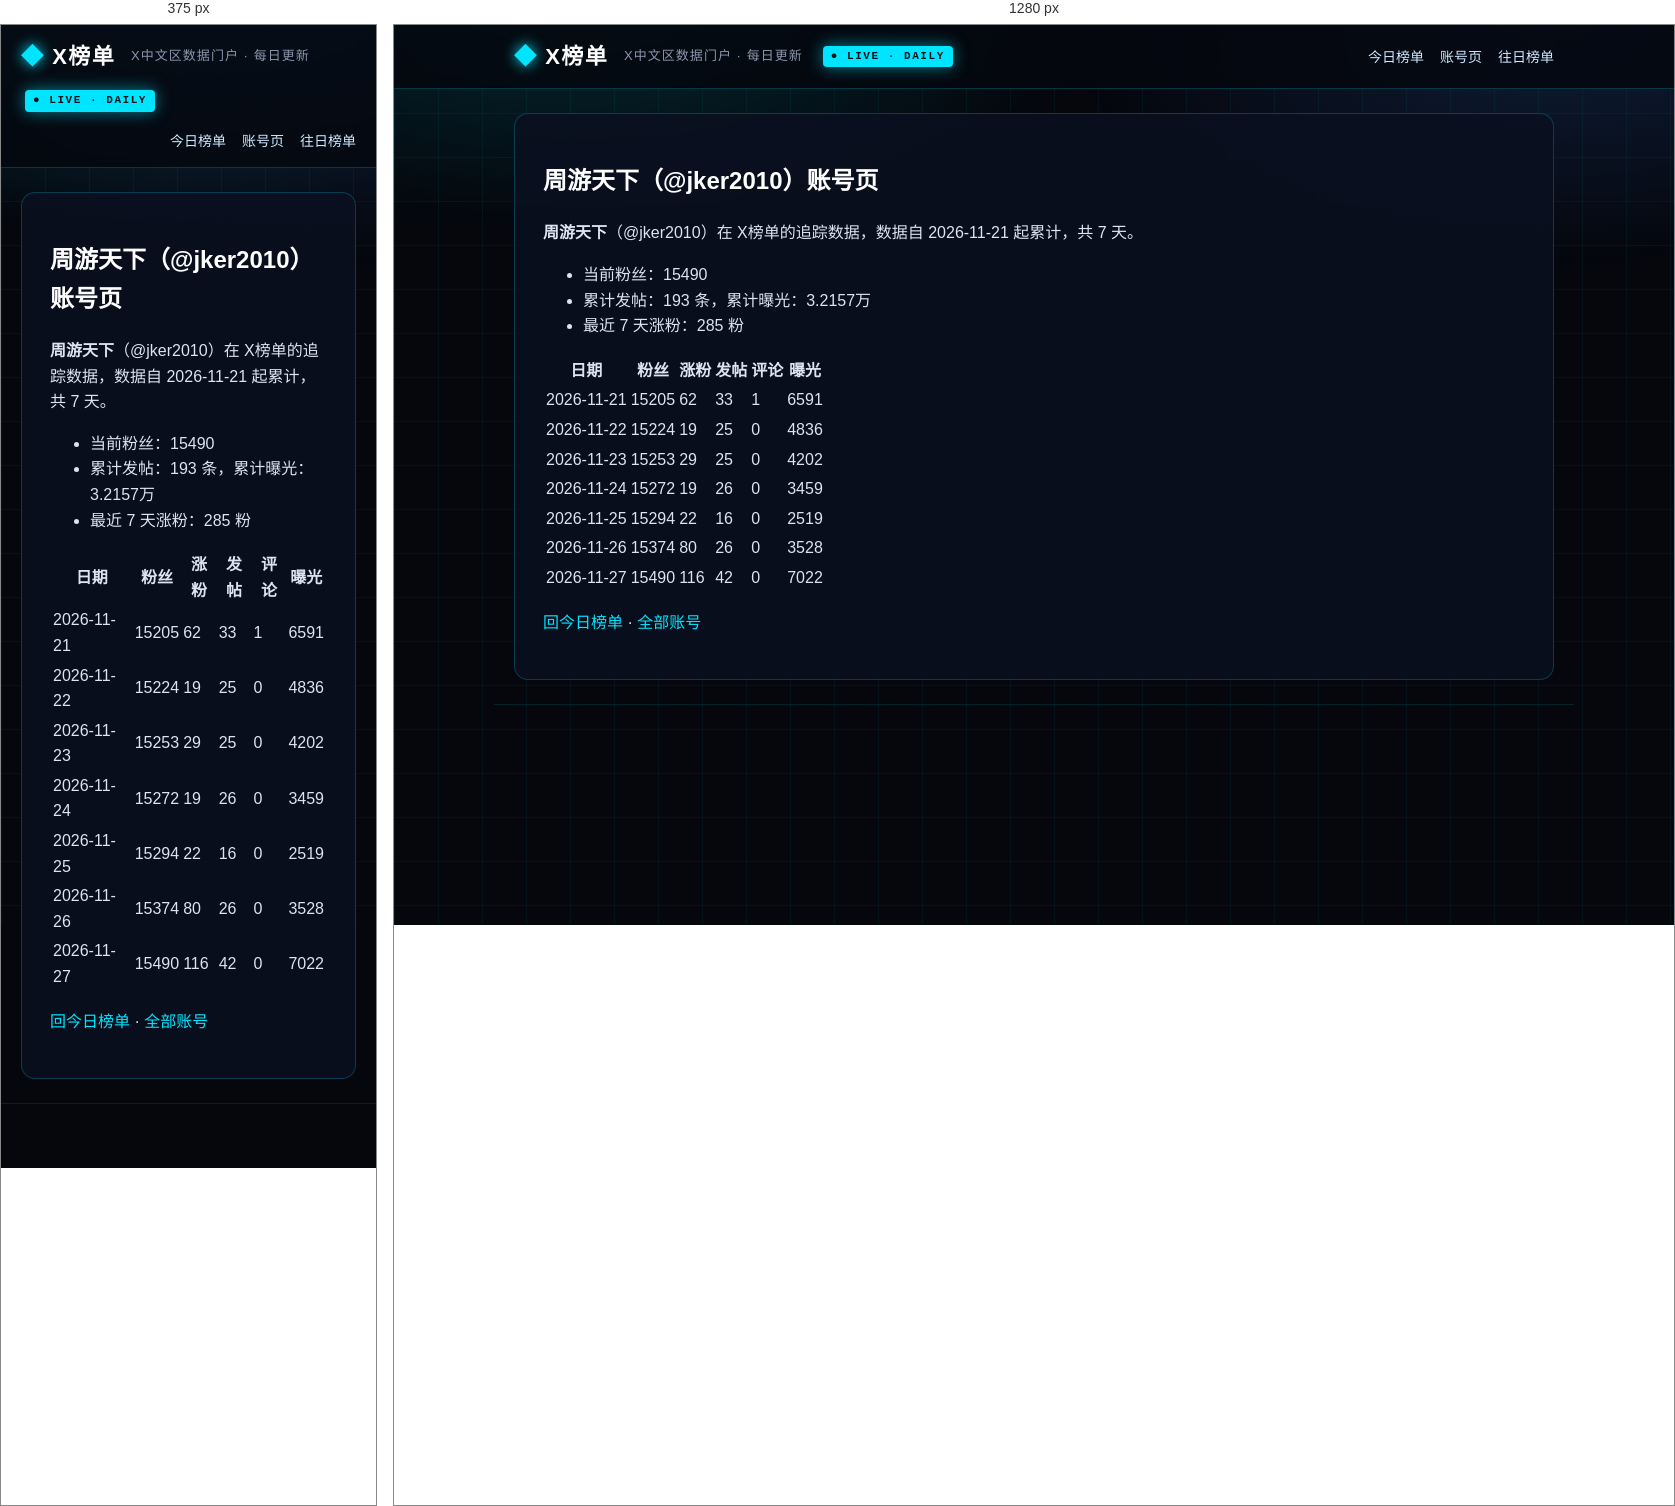
Rendered at 375 px and 1280 px, left to right.

<!-- file: index.html -->
<!DOCTYPE html>
<html lang="zh-CN">
<head>
<meta charset="utf-8">
<meta name="viewport" content="width=device-width, initial-scale=1">



<title>周游天下（@jker2010）账号页 · X榜单 · X中文区数据门户</title>
<meta name="description" content="每日更新的 X 中文区发帖、评论、涨粉、曝光榜单">
<link rel="canonical" href="https://deepblock666.github.io/accounts/jker2010/index.html">
<meta property="og:type" content="website">
<meta property="og:title" content="周游天下（@jker2010）账号页 · X榜单 · X中文区数据门户">
<meta property="og:description" content="每日更新的 X 中文区发帖、评论、涨粉、曝光榜单">
<meta property="og:url" content="https://deepblock666.github.io/accounts/jker2010/index.html">
<meta property="og:site_name" content="X榜单">
<meta name="twitter:card" content="summary">
<link rel="stylesheet" href="/css/style.css">
<meta name="generator" content="Hexo 8.1.2"></head>
<body>
<header class="top">
  <div class="wrap">
    <a class="logo" href="/">X榜单</a>
    <span class="tagline">X中文区数据门户 · 每日更新</span>
    <span class="live">● LIVE · DAILY</span>
    <nav><a href="/">今日榜单</a><a href="/accounts/">账号页</a><a href="/archives/">往日榜单</a></nav>
  </div>
</header>
<main class="wrap">
  <article class="post">
  <h1>周游天下（@jker2010）账号页</h1>
  <div class="content"><p><strong>周游天下</strong>（@jker2010）在 X榜单的追踪数据，数据自 2026-11-21 起累计，共 7 天。</p>
<ul>
<li>当前粉丝：15490</li>
<li>累计发帖：193 条，累计曝光：3.2157万</li>
<li>最近 7 天涨粉：285 粉</li>
</ul>
<table>
<thead>
<tr>
<th>日期</th>
<th>粉丝</th>
<th>涨粉</th>
<th>发帖</th>
<th>评论</th>
<th>曝光</th>
</tr>
</thead>
<tbody><tr>
<td>2026-11-21</td>
<td>15205</td>
<td>62</td>
<td>33</td>
<td>1</td>
<td>6591</td>
</tr>
<tr>
<td>2026-11-22</td>
<td>15224</td>
<td>19</td>
<td>25</td>
<td>0</td>
<td>4836</td>
</tr>
<tr>
<td>2026-11-23</td>
<td>15253</td>
<td>29</td>
<td>25</td>
<td>0</td>
<td>4202</td>
</tr>
<tr>
<td>2026-11-24</td>
<td>15272</td>
<td>19</td>
<td>26</td>
<td>0</td>
<td>3459</td>
</tr>
<tr>
<td>2026-11-25</td>
<td>15294</td>
<td>22</td>
<td>16</td>
<td>0</td>
<td>2519</td>
</tr>
<tr>
<td>2026-11-26</td>
<td>15374</td>
<td>80</td>
<td>26</td>
<td>0</td>
<td>3528</td>
</tr>
<tr>
<td>2026-11-27</td>
<td>15490</td>
<td>116</td>
<td>42</td>
<td>0</td>
<td>7022</td>
</tr>
</tbody></table>
<p><a href="/">回今日榜单</a> · <a href="/accounts/">全部账号</a></p>
</div>
</article>

</main>
<footer class="foot wrap">
</footer>
</body>
</html>


/* @media block from style.css */
@media(max-width:700px){.champions,.lists{grid-template-columns:1fr}.hero h1{font-size:22px}.stats strong{font-size:28px}}